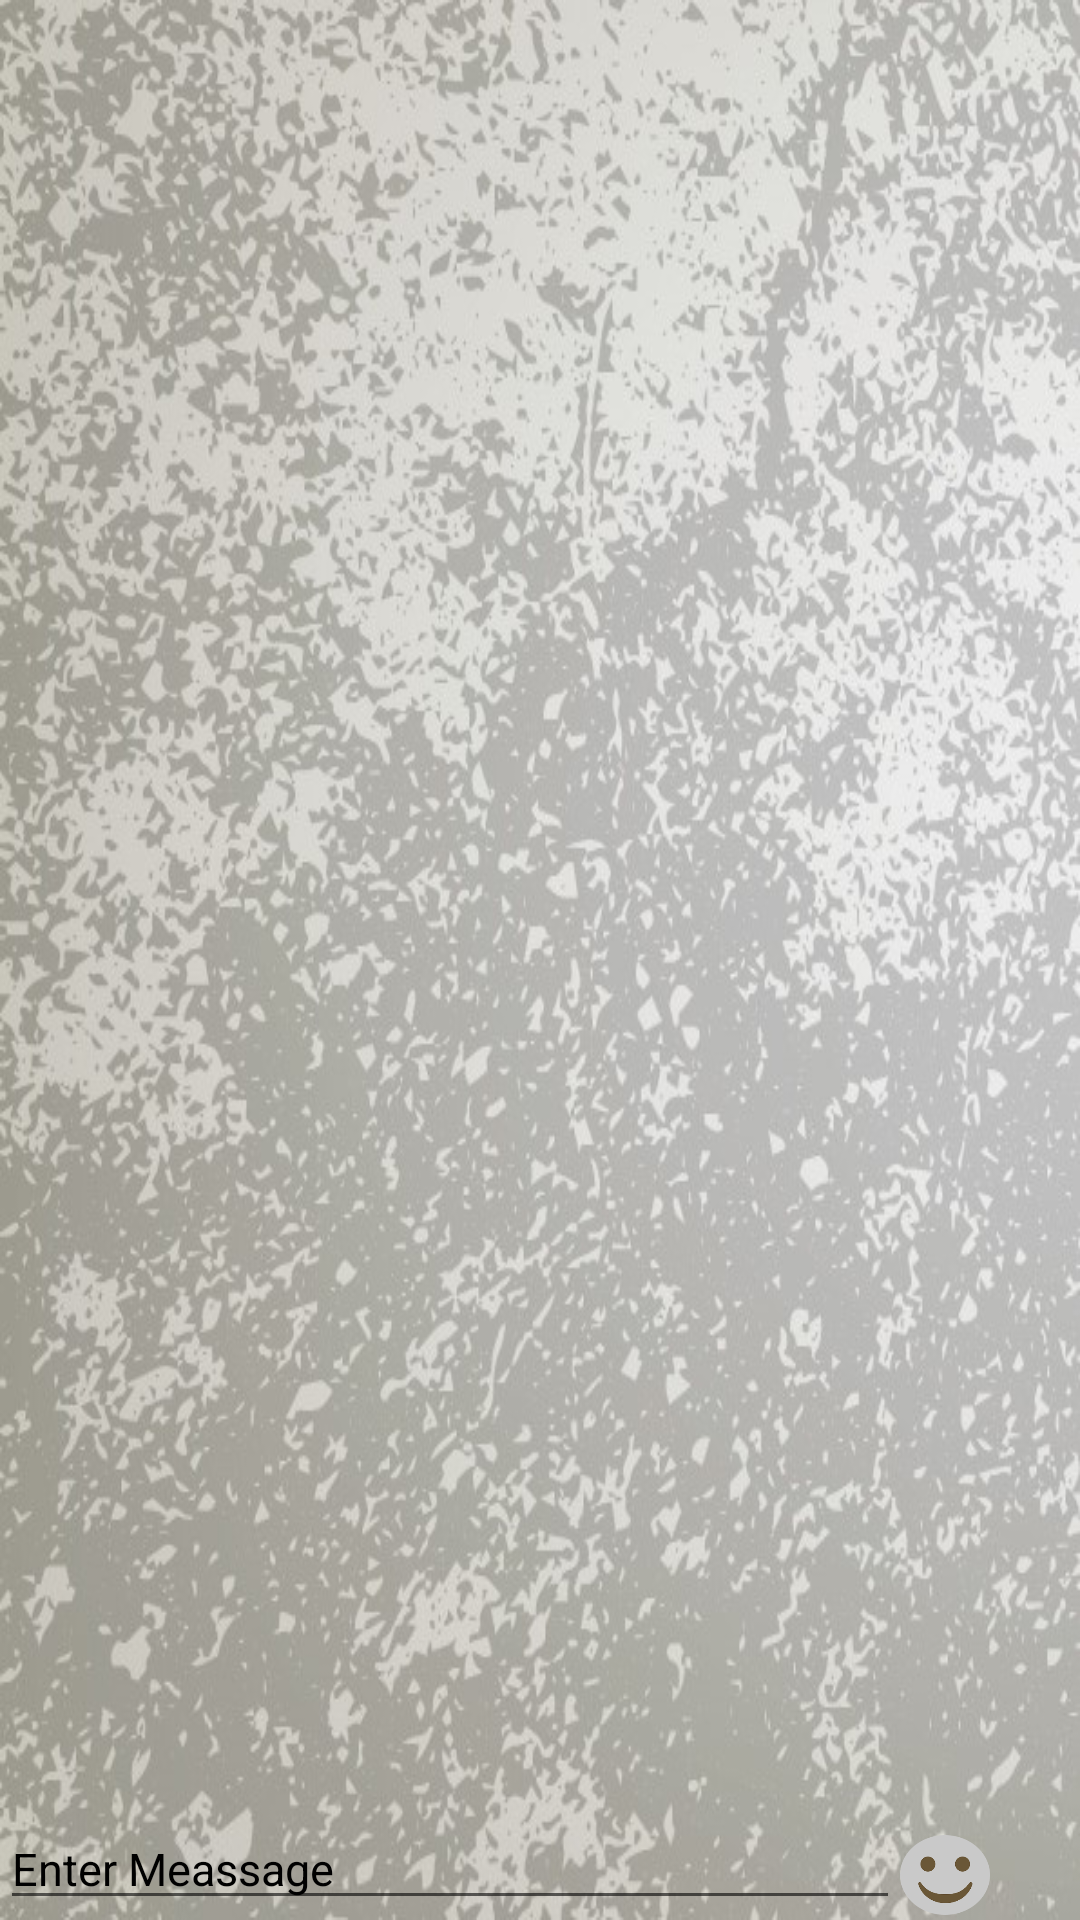

Layout XML and referenced resources for this Android screen:
<!-- AndroidManifest.xml: application theme AppTheme -->
<!-- res/layout/activity_chat.xml -->
<?xml version="1.0" encoding="utf-8"?>
<RelativeLayout xmlns:android="http://schemas.android.com/apk/res/android"
    xmlns:tools="http://schemas.android.com/tools"
    android:id="@+id/activity_chat"
    android:layout_width="match_parent"
    android:layout_height="match_parent"
    tools:context="com.cardea.beatopen.ChatActivity">

    <ImageView
        android:layout_width="match_parent"
        android:layout_height="match_parent"
        android:id="@+id/backimage"
        android:scaleType="fitXY"
        android:src="@drawable/normaltwo"/>

    <EditText
        android:layout_width="wrap_content"
        android:layout_height="wrap_content"
        android:hint="Enter Meassage"
        android:textSize="15dp"
        android:layout_alignParentBottom="true"
        android:textColorHint="#000000"
        android:textColor="#000000"
        android:id="@+id/chattext"
        android:layout_toLeftOf="@+id/emoji"
        android:layout_alignParentLeft="true"
        android:layout_alignParentStart="true" />

    <ImageView
        android:layout_width="30dp"
        android:layout_height="30dp"
        android:src="@drawable/submitvid"
        android:id="@+id/send"
        android:layout_alignParentBottom="true"
        android:layout_alignParentEnd="true" />

    <ListView
        android:layout_width="match_parent"
        android:layout_height="wrap_content"
        android:id="@+id/chatlist"
        android:stackFromBottom="true"
        android:layout_alignParentTop="true"
        android:layout_alignParentLeft="true"
        android:layout_alignParentStart="true"
        android:layout_above="@+id/chattext"></ListView>

    <ImageView
        android:layout_width="30dp"
        android:layout_height="30dp"
        android:id="@+id/emoji"
        android:src="@drawable/def"
        android:layout_alignParentBottom="true"
        android:layout_toLeftOf="@+id/send"
        android:layout_toStartOf="@+id/send" />


</RelativeLayout>
<!-- resources referenced by this layout -->
<resources>
  <!-- drawable def: png bitmap (drawable, 12000 bytes) -->
  <!-- drawable normaltwo: jpg bitmap (drawable, 157415 bytes) -->
  <style name="AppTheme" parent="Theme.AppCompat.Light.NoActionBar">
          
          <item name="colorPrimary">@color/colorPrimary</item>
          <item name="colorPrimaryDark">@color/colorPrimaryDark</item>
          <item name="colorAccent">@color/colorAccent</item>
      </style>
  <color name="colorPrimary">#3F51B5</color>
  <color name="colorPrimaryDark">#303F9F</color>
  <color name="colorAccent">#FF4081</color>
</resources>
